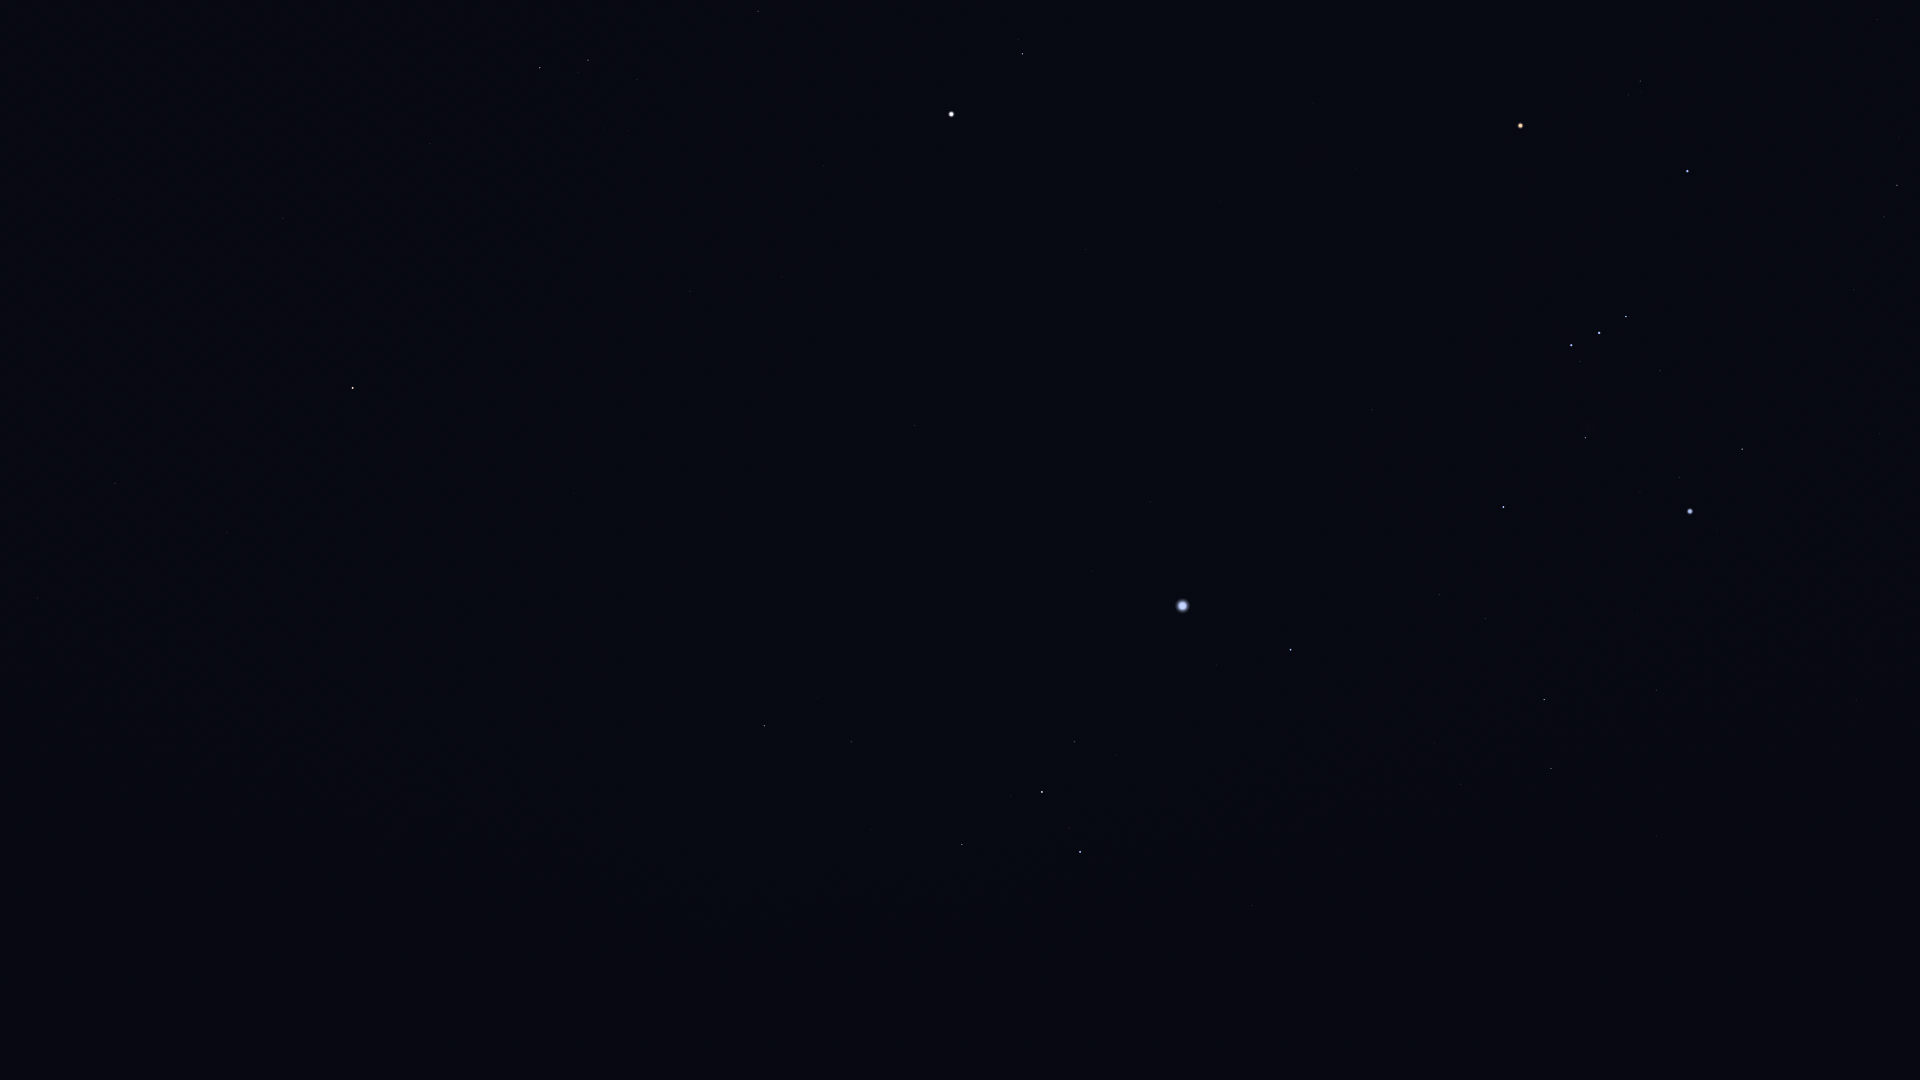

Source data for this figure (header and first rows):
Star_ID, Name, X, Y
21393, Theemin, 1738, 1065
21594, Sceptrum, 1856, 700
22109, HIP 22109, 1880, 434
22449, Tabit, 1897, 185
22491, Mouhoun, 1719, 903
22701, HIP 22701, 1826, 476
22730, HIP 22730, 1859, 289
23685, HIP 23685, 1656, 836
23875, Cursa, 1742, 449
24244, HIP 24244, 1684, 596
24305, HIP 24305, 1656, 690
24327, HIP 24327, 1673, 618
24436, Rigel, 1690, 511
24845, HIP 24845, 1638, 615
24873, HIP 24873, 1640, 596
25336, Bellatrix, 1688, 171
25606, Nihal, 1551, 769
25859, HIP 25859, 1442, 1071
25930, Mintaka, 1626, 317
25985, Arneb, 1544, 700
26207, Meissa, 1641, 81
26241, Hatysa, 1585, 438
26311, Alnilam, 1599, 333
26634, Phact, 1414, 1028
26727, Alnitak, 1571, 345
27288, HIP 27288, 1486, 619
27366, Saiph, 1504, 507
27628, Wazn, 1353, 1047
27989, Betelgeuse, 1521, 126
28103, HIP 28103, 1439, 595
28199, HIP 28199, 1327, 1032
28614, HIP 28614, 1486, 71
28910, HIP 28910, 1386, 601
29034, Elkurud, 1272, 1060
29550, Amadioha, 1284, 909
29651, HIP 29651, 1372, 410
30122, Furud, 1252, 905
30277, HIP 30277, 1229, 973
30324, Mirzam, 1291, 650
30419, HIP 30419, 1356, 169
30867, HIP 30867, 1296, 415
30905, Lusitânia, 1341, 26
31216, HIP 31216, 1313, 104
31416, HIP 31416, 1212, 744
31592, HIP 31592, 1217, 665
31978, HIP 31978, 1275, 43
32349, Sirius, 1183, 606
32533, HIP 32533, 1236, 80
32759, HIP 32759, 1109, 932
33160, HIP 33160, 1150, 502
33165, HIP 33165, 1116, 750
33347, HIP 33347, 1127, 605
33579, Adhara, 1080, 852
33719, Citalá, 1136, 359
33856, Nganurganity, 1069, 828
34045, Muliphein, 1093, 571
34444, Wezen, 1042, 792
34769, HIP 34769, 1086, 250
35037, HIP 35037, 1011, 796
35264, HIP 35264, 975, 1009
... 29 more rows
